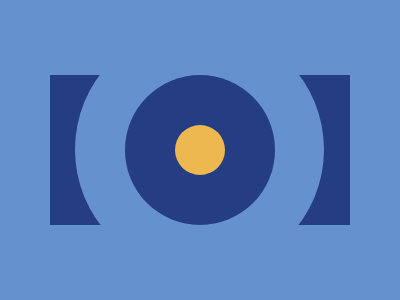

Write a web page that renders exactly this picture using CSS.

<div></div>
<div1></div1>
<div2></div2>
<div3></div3>

<style>

  div
  {
    width:150px;
    height:150px;
    background:#243D83;
    position:absolute;
    border-radius:50%;
    top:75px;
    left:125px;
    z-index: 2;
  }
  div1
  {
    width:50px;
    height:50px;
    background:#EEB850;
    position:absolute;
    border-radius:50%;
    top:125px;
    left:175px;
    z-index:3;
  }
  div2
  {
    width:249px;
    height:249px;
    background:#6592CF;
    border-radius:50%;
    position:absolute;
    top:25px;
    left:75px;
    z-index:1;
  }
  div3
  {
    width:300px;
    height:150px;
    background:#243D83;
    position:absolute;
    left:50px;
    top:75px;
    z-index:0;
  }
  body
  {
    background:#6592CF;
  }
  
  </style>
